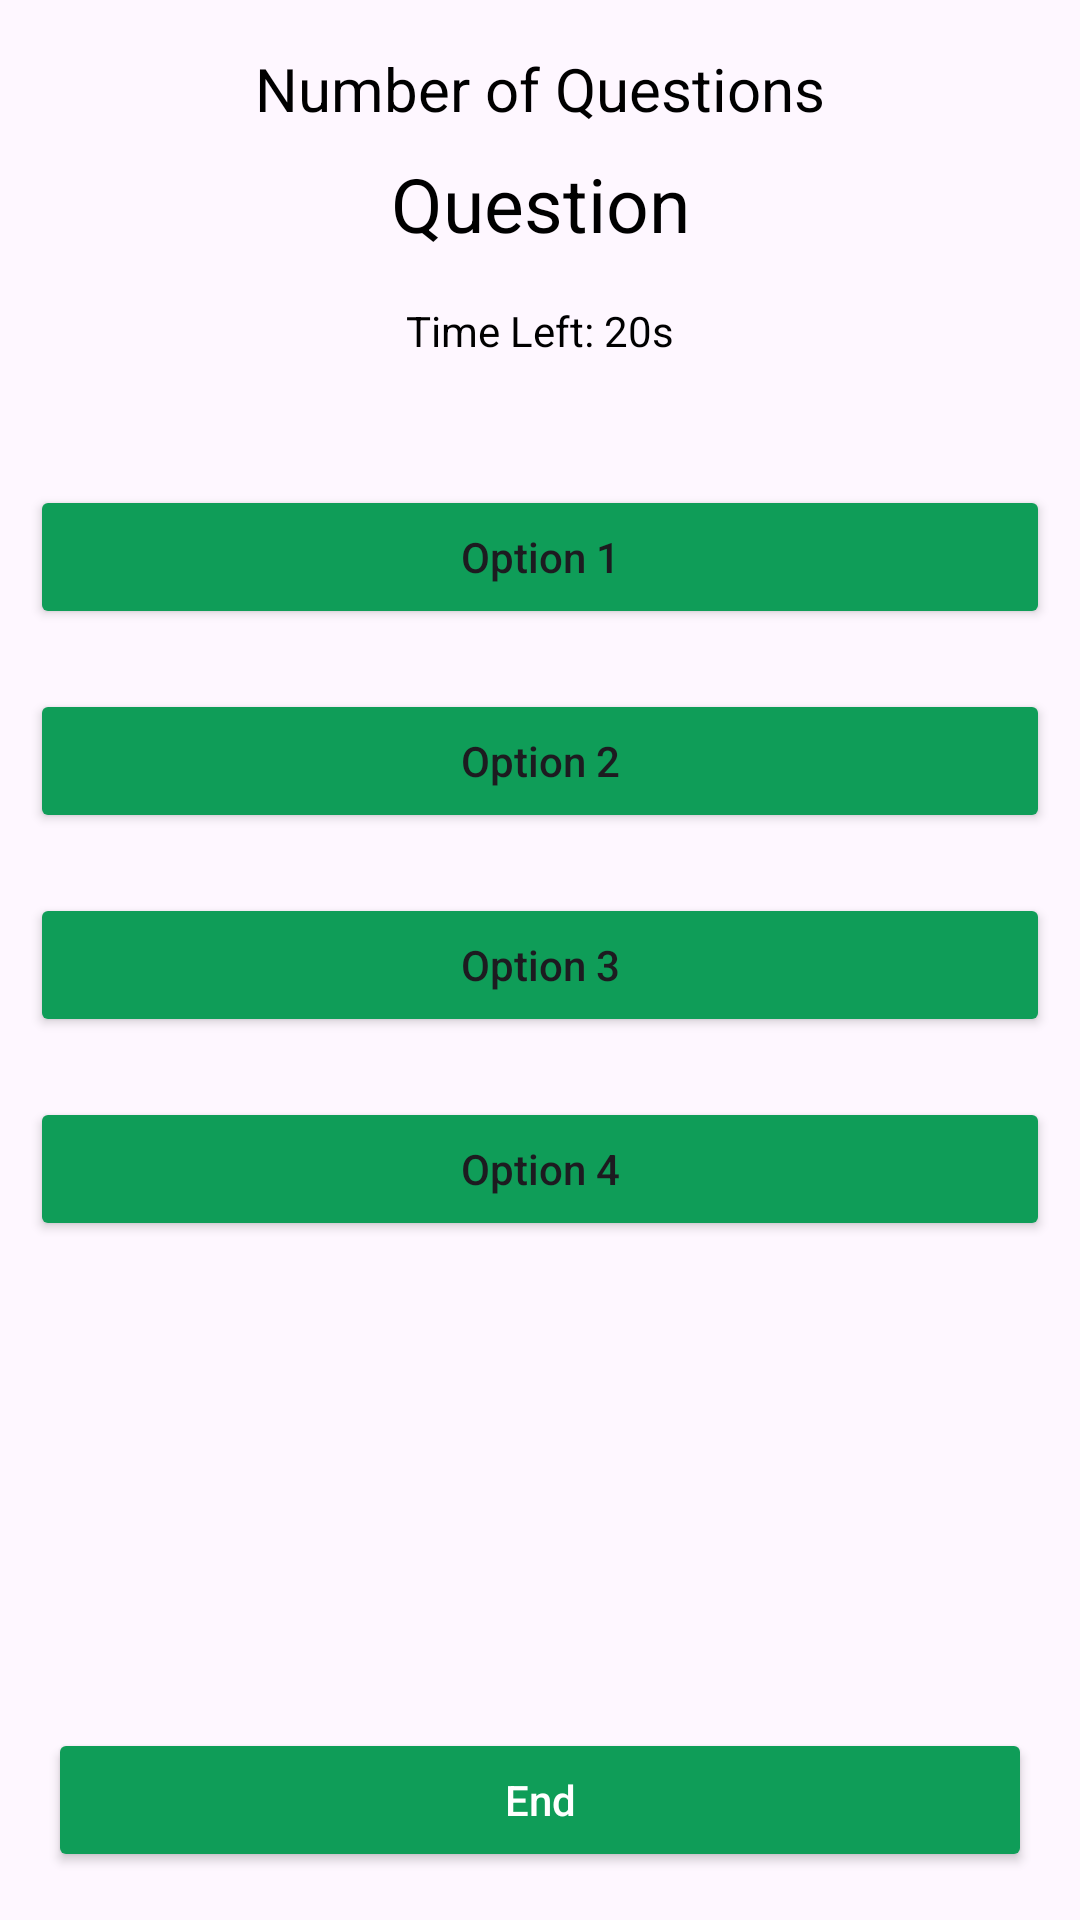

Here is an Android app screen rendered from its layout file. Give the layout XML and the strings, colors and styles it references.
<!-- AndroidManifest.xml: application theme Theme.MyApplication -->
<!-- res/layout/activity_main.xml -->
<androidx.constraintlayout.widget.ConstraintLayout xmlns:android="http://schemas.android.com/apk/res/android"
    xmlns:app="http://schemas.android.com/apk/res-auto"
    xmlns:tools="http://schemas.android.com/tools"
    android:layout_width="match_parent"
    android:layout_height="match_parent"
    tools:context=".MainActivity">


    <TextView
        android:id="@+id/idTVQuestionAttempted"
        android:layout_width="0dp"
        android:layout_height="wrap_content"
        android:text="Number of Questions"
        android:textAllCaps="false"
        android:textAlignment="center"
        android:gravity="center"
        android:textSize="20sp"
        android:textColor="@color/black"
        app:layout_constraintTop_toTopOf="parent"
        app:layout_constraintStart_toStartOf="parent"
        app:layout_constraintEnd_toEndOf="parent"
        android:layout_marginTop="16dp" />

    <TextView
        android:id="@+id/idTVQuestion"
        android:layout_width="0dp"
        android:layout_height="wrap_content"
        android:text="Question"
        android:textAlignment="center"
        android:gravity="center"
        android:textSize="25sp"
        android:textColor="@color/black"
        app:layout_constraintTop_toBottomOf="@id/idTVQuestionAttempted"
        app:layout_constraintStart_toStartOf="parent"
        app:layout_constraintEnd_toEndOf="parent"
        android:layout_marginTop="8dp" />

    <TextView
        android:id="@+id/idTVTimer"
        android:layout_width="wrap_content"
        android:layout_height="wrap_content"
        android:text="Time Left: 20s"
        android:textColor="@android:color/black"
        android:textSize="14sp"
        app:layout_constraintTop_toBottomOf="@id/idTVQuestion"
        app:layout_constraintStart_toStartOf="parent"
        app:layout_constraintEnd_toEndOf="parent"
        android:layout_marginTop="16dp" />

    <LinearLayout
        android:id="@+id/linearLayout4"
        android:layout_width="0dp"
        android:layout_height="wrap_content"
        android:orientation="vertical"
        app:layout_constraintTop_toBottomOf="@id/idTVTimer"
        app:layout_constraintStart_toStartOf="parent"
        app:layout_constraintEnd_toEndOf="parent"
        android:layout_marginTop="32dp">

        <Button
            android:id="@+id/idBtnOption1"
            android:layout_width="match_parent"
            android:layout_height="wrap_content"
            android:layout_margin="10dp"
            android:backgroundTint="@color/purple_500"
            android:padding="4dp"
            android:text="Option 1"
            android:textAllCaps="false" />

        <Button
            android:id="@+id/idBtnOption2"
            android:layout_width="match_parent"
            android:layout_height="wrap_content"
            android:layout_margin="10dp"
            android:backgroundTint="@color/purple_500"
            android:padding="4dp"
            android:text="Option 2"
            android:textAllCaps="false" />

        <Button
            android:id="@+id/idBtnOption3"
            android:layout_width="match_parent"
            android:layout_height="wrap_content"
            android:layout_margin="10dp"
            android:backgroundTint="@color/purple_500"
            android:padding="4dp"
            android:text="Option 3"
            android:textAllCaps="false" />

        <Button
            android:id="@+id/idBtnOption4"
            android:layout_width="match_parent"
            android:layout_height="wrap_content"
            android:layout_margin="10dp"
            android:backgroundTint="@color/purple_500"
            android:padding="4dp"
            android:text="Option 4"
            android:textAllCaps="false" />
        <ImageView
            android:id="@+id/imageView"
            android:layout_width="match_parent"
            android:layout_height="200dp"
            android:layout_below="@id/welcomeText"
            android:layout_marginTop="24dp"
            android:contentDescription="Quiz Image" />


    </LinearLayout>
    <Button
        android:id="@+id/idBtnEnd"
        android:layout_width="0dp"
        android:layout_height="wrap_content"
        android:layout_margin="16dp"
        android:backgroundTint="@color/purple_500"
        android:text="End"
        android:textAllCaps="false"
        android:textColor="@android:color/white"
        app:layout_constraintBottom_toBottomOf="parent"
        app:layout_constraintStart_toStartOf="parent"
        app:layout_constraintEnd_toEndOf="parent" />



</androidx.constraintlayout.widget.ConstraintLayout>
<!-- resources referenced by this layout -->
<resources>
  <color name="black">#FF000000</color>
  <color name="purple_500">#0F9D58</color>
  <style name="Theme.MyApplication" parent="Base.Theme.MyApplication" />
  <style name="Base.Theme.MyApplication" parent="Theme.Material3.DayNight.NoActionBar">
          <item name="android:statusBarColor">@color/purple_500</item>
          <item name="android:windowLightStatusBar">false</item>
      </style>
</resources>
